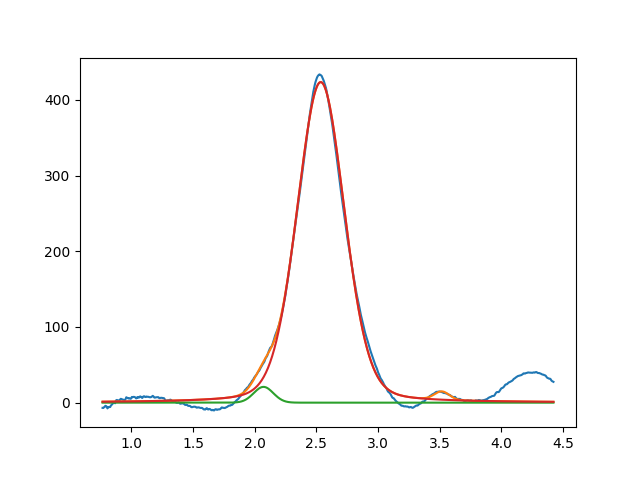

Values plotted in this chart, from the file beside it:
2.071147181940356852e+00, 2.086696925438444694e+01, 1.867653328455893269e-01, 9.999999999999998890e-01
2.535107104371502995e+00, 4.236306940771362974e+02, 4.517787694493874406e-01, 8.151053903666494183e-01
3.517205673164964796e+00, 1.098036875166363480e+01, 1.422393576549508265e-01, 9.538080414695871978e-01
